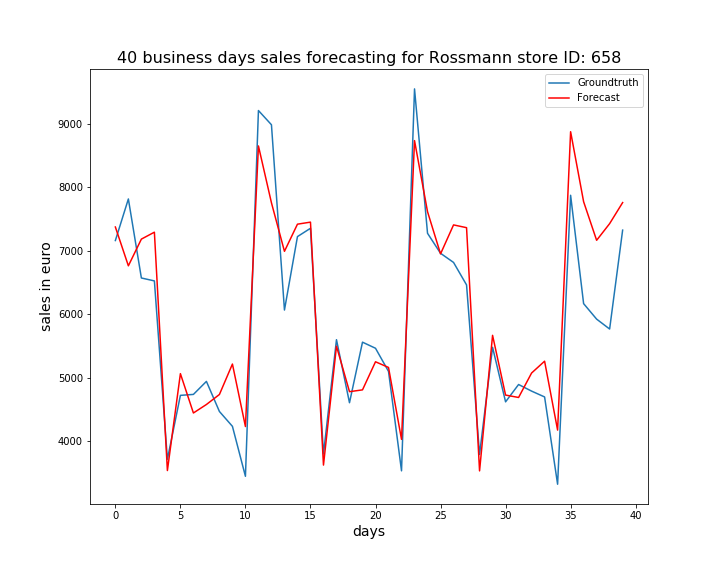

The table this chart was drawn from, first rows:
, ActualSales, Sales
0, 7159, 7372
1, 7814, 6761
2, 6569, 7181
3, 6523, 7291
4, 3713, 3536
5, 4720, 5062
6, 4735, 4442
7, 4940, 4576
8, 4466, 4734
9, 4232, 5213
10, 3445, 4229
11, 9207, 8649
12, 8983, 7753
13, 6064, 6989
14, 7221, 7417
15, 7352, 7449
16, 3796, 3622
17, 5597, 5495
18, 4604, 4778
19, 5558, 4806
20, 5462, 5249
21, 5098, 5160
22, 3531, 4027
23, 9548, 8733
24, 7273, 7613
25, 6958, 6949
26, 6814, 7405
27, 6460, 7362
28, 3789, 3530
29, 5477, 5666
30, 4618, 4724
31, 4891, 4687
32, 4787, 5072
33, 4695, 5258
34, 3320, 4173
35, 7872, 8873
36, 6165, 7771
37, 5921, 7163
38, 5765, 7425
39, 7323, 7757
